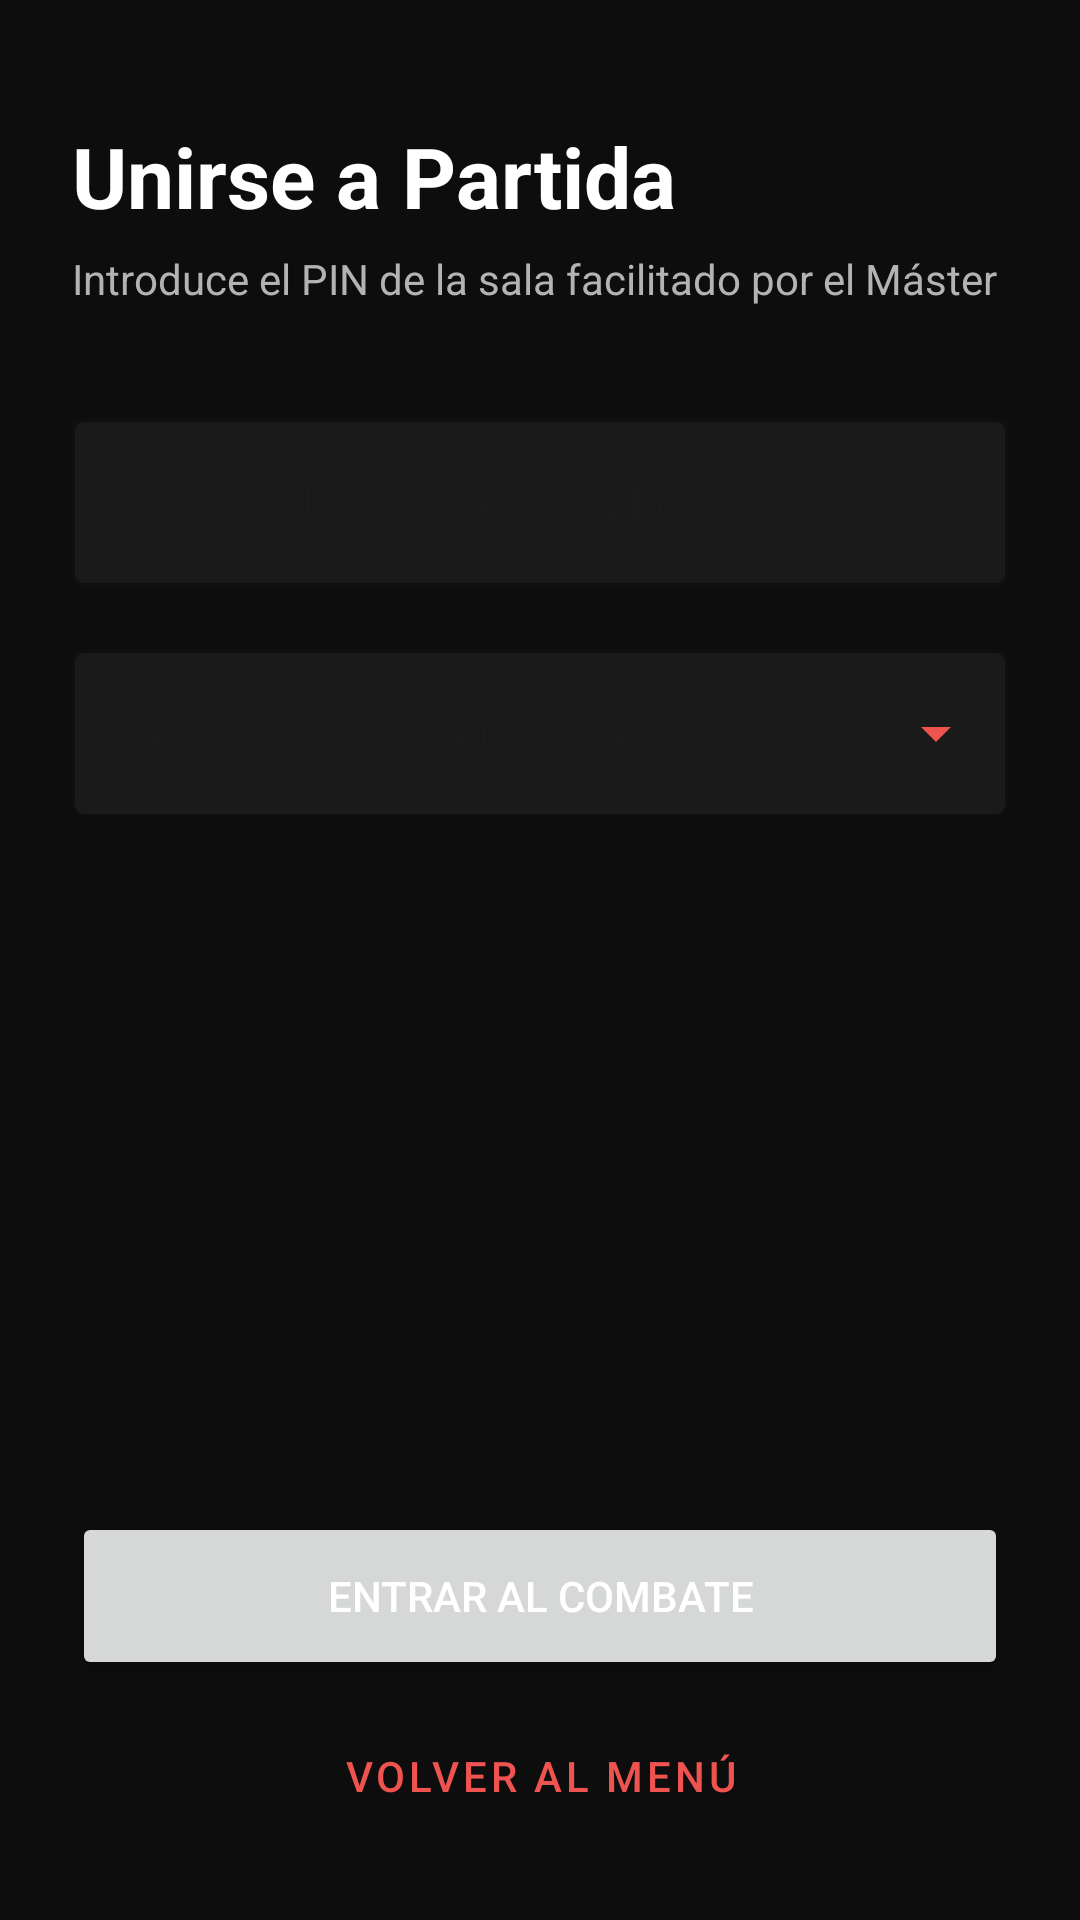

Produce the Android XML layout that renders to this screen, including the resource entries it uses.
<!-- AndroidManifest.xml: application theme Theme.AppRollMaster -->
<!-- res/layout/activity_join_game.xml -->
<?xml version="1.0" encoding="utf-8"?>
<androidx.constraintlayout.widget.ConstraintLayout
    xmlns:android="http://schemas.android.com/apk/res/android"
    xmlns:app="http://schemas.android.com/apk/res-auto"
    xmlns:tools="http://schemas.android.com/tools"
    android:layout_width="match_parent"
    android:layout_height="match_parent"
    android:background="@color/fondo_negro"
    android:padding="24dp">

    <TextView
        android:id="@+id/tvTituloUnirse"
        android:layout_width="0dp"
        android:layout_height="wrap_content"
        android:layout_marginTop="16dp"
        android:text="Unirse a Partida"
        android:textColor="@color/texto_blanco"
        android:textSize="28sp"
        android:textStyle="bold"
        app:layout_constraintEnd_toEndOf="parent"
        app:layout_constraintStart_toStartOf="parent"
        app:layout_constraintTop_toTopOf="parent"
        app:layout_constraintWidth_max="480dp" />

    <TextView
        android:id="@+id/tvSubtituloUnirse"
        android:layout_width="0dp"
        android:layout_height="wrap_content"
        android:layout_marginTop="6dp"
        android:text="Introduce el PIN de la sala facilitado por el Máster"
        android:textColor="@color/texto_gris_claro"
        android:textSize="14sp"
        app:layout_constraintEnd_toEndOf="parent"
        app:layout_constraintStart_toStartOf="parent"
        app:layout_constraintTop_toBottomOf="@+id/tvTituloUnirse"
        app:layout_constraintWidth_max="480dp" />

    <com.google.android.material.textfield.TextInputLayout
        android:id="@+id/tilCodigoSala"
        style="@style/Widget.MaterialComponents.TextInputLayout.OutlinedBox"
        android:layout_width="0dp"
        android:layout_height="wrap_content"
        android:layout_marginTop="32dp"
        android:hint="Código de Sala (ej. ROLL89)"
        app:boxBackgroundColor="@color/superficie_tarjeta"
        app:boxStrokeColor="@color/rojo_principal"
        app:hintTextColor="@color/rojo_claro"
        app:layout_constraintEnd_toEndOf="parent"
        app:layout_constraintStart_toStartOf="parent"
        app:layout_constraintTop_toBottomOf="@+id/tvSubtituloUnirse"
        app:layout_constraintWidth_max="480dp">

        <com.google.android.material.textfield.TextInputEditText
            android:id="@+id/etCodigoSala"
            android:layout_width="match_parent"
            android:layout_height="wrap_content"
            android:inputType="textCapCharacters"
            android:maxLines="1"
            android:textColor="@color/texto_blanco" />
    </com.google.android.material.textfield.TextInputLayout>

    <com.google.android.material.textfield.TextInputLayout
        android:id="@+id/tilSeleccionarPersonaje"
        style="@style/Widget.MaterialComponents.TextInputLayout.OutlinedBox.ExposedDropdownMenu"
        android:layout_width="0dp"
        android:layout_height="wrap_content"
        android:layout_marginTop="16dp"
        android:hint="Selecciona tu personaje"
        app:boxBackgroundColor="@color/superficie_tarjeta"
        app:boxStrokeColor="@color/rojo_principal"
        app:endIconTint="@color/rojo_claro"
        app:hintTextColor="@color/rojo_claro"
        app:layout_constraintEnd_toEndOf="parent"
        app:layout_constraintStart_toStartOf="parent"
        app:layout_constraintTop_toBottomOf="@+id/tilCodigoSala"
        app:layout_constraintWidth_max="480dp">

        <AutoCompleteTextView
            android:id="@+id/actvPersonaje"
            android:layout_width="match_parent"
            android:layout_height="wrap_content"
            android:inputType="none"
            android:textColor="@color/texto_blanco"
            tools:ignore="SpeakableTextPresentCheck" />
    </com.google.android.material.textfield.TextInputLayout>

    <ProgressBar
        android:id="@+id/progressBarUnirse"
        android:layout_width="wrap_content"
        android:layout_height="wrap_content"
        android:layout_marginTop="20dp"
        android:indeterminateTint="@color/rojo_principal"
        android:visibility="gone"
        app:layout_constraintEnd_toEndOf="parent"
        app:layout_constraintStart_toStartOf="parent"
        app:layout_constraintTop_toBottomOf="@+id/tilSeleccionarPersonaje" />

    <Button
        android:id="@+id/btnUnirseSala"
        android:layout_width="0dp"
        android:layout_height="56dp"
        android:layout_marginBottom="8dp"
        android:text="Entrar al Combate"
        android:textColor="@color/texto_blanco"
        app:layout_constraintBottom_toTopOf="@+id/btnVolverMenuDesdeUnirse"
        app:layout_constraintEnd_toEndOf="parent"
        app:layout_constraintStart_toStartOf="parent"
        app:layout_constraintWidth_max="480dp" />

    <Button
        android:id="@+id/btnVolverMenuDesdeUnirse"
        style="@style/Widget.MaterialComponents.Button.TextButton"
        android:layout_width="0dp"
        android:layout_height="wrap_content"
        android:text="Volver al Menú"
        android:textColor="@color/rojo_claro"
        app:layout_constraintBottom_toBottomOf="parent"
        app:layout_constraintEnd_toEndOf="parent"
        app:layout_constraintStart_toStartOf="parent"
        app:layout_constraintWidth_max="480dp" />

</androidx.constraintlayout.widget.ConstraintLayout>
<!-- resources referenced by this layout -->
<resources>
  <color name="fondo_negro">#0D0D0D</color>
  <color name="rojo_claro">#EF5350</color>
  <color name="rojo_principal">#C62828</color>
  <color name="superficie_tarjeta">#1A1A1A</color>
  <color name="texto_blanco">#FFFFFF</color>
  <color name="texto_gris_claro">#B3B3B3</color>
  <style name="Theme.AppRollMaster" parent="Base.Theme.AppRollMaster" />
  <style name="Base.Theme.AppRollMaster" parent="Theme.Material3.DayNight.NoActionBar">
          
          
      </style>
</resources>
